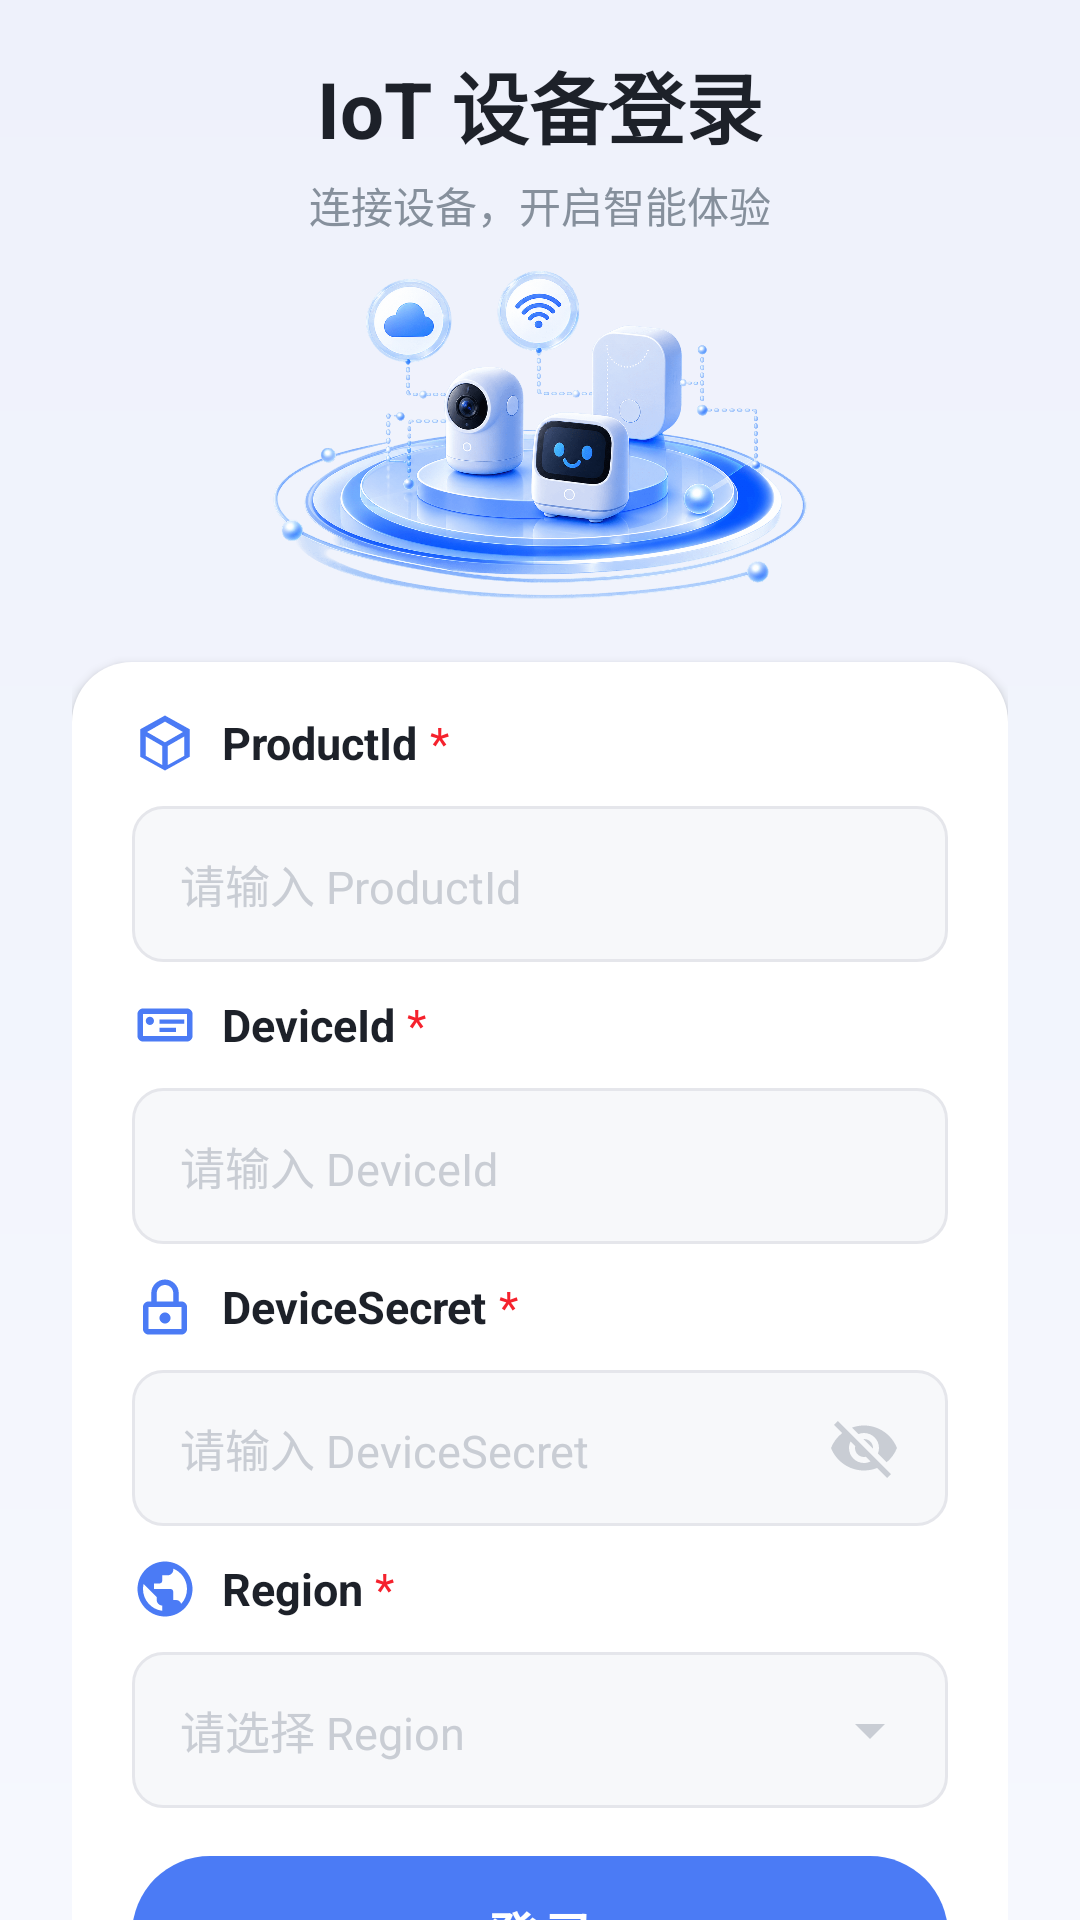

Layout XML and referenced resources for this Android screen:
<!-- AndroidManifest.xml: activity theme Theme.TXIoTDeviceDemo -->
<!-- res/layout/activity_login.xml -->
<?xml version="1.0" encoding="utf-8"?>
<ScrollView xmlns:android="http://schemas.android.com/apk/res/android"
    xmlns:tools="http://schemas.android.com/tools"
    android:layout_width="match_parent"
    android:layout_height="match_parent"
    android:background="@drawable/bg_login_gradient"
    android:fillViewport="true"
    android:scrollbars="none"
    tools:context=".LoginActivity">

    <LinearLayout
        android:layout_width="match_parent"
        android:layout_height="wrap_content"
        android:orientation="vertical"
        android:paddingHorizontal="@dimen/login_page_padding"
        android:paddingTop="16dp"
        android:paddingBottom="12dp">


        <TextView
            android:layout_width="wrap_content"
            android:layout_height="wrap_content"
            android:layout_gravity="center_horizontal"
            android:text="@string/login_title"
            android:textColor="@color/login_title"
            android:textSize="@dimen/login_title_text"
            android:textStyle="bold" />

        <TextView
            android:layout_width="wrap_content"
            android:layout_height="wrap_content"
            android:layout_gravity="center_horizontal"
            android:layout_marginTop="4dp"
            android:text="@string/login_subtitle"
            android:textColor="@color/login_subtitle"
            android:textSize="@dimen/login_subtitle_text" />

        <ImageView
            android:id="@+id/iv_login_logo"
            android:layout_width="180dp"
            android:layout_height="120dp"
            android:layout_gravity="center_horizontal"
            android:layout_marginTop="6dp"
            android:clickable="true"
            android:contentDescription="@null"
            android:focusable="true"
            android:foreground="?attr/selectableItemBackgroundBorderless"
            android:src="@mipmap/ic_iot_login" />

        <LinearLayout
            android:layout_width="match_parent"
            android:layout_height="wrap_content"
            android:background="@drawable/bg_login_card"
            android:elevation="2dp"
            android:layout_marginTop="16dp"
            android:orientation="vertical"
            android:paddingHorizontal="20dp"
            android:paddingTop="16dp"
            android:paddingBottom="16dp">

            <LinearLayout style="@style/LoginLabelRow">

                <ImageView
                    style="@style/LoginLabelIcon"
                    android:src="@drawable/ic_login_product" />

                <TextView
                    style="@style/LoginLabelText"
                    android:text="@string/login_label_product_id" />

                <TextView
                    style="@style/LoginRequiredMark"
                    android:text="@string/login_required_mark" />
            </LinearLayout>

            <FrameLayout style="@style/LoginInputContainer">

                <EditText
                    android:id="@+id/et_product_id"
                    style="@style/LoginEditText"
                    android:hint="@string/login_hint_product_id"
                    android:inputType="text"
                    android:text="" />
            </FrameLayout>

            <LinearLayout
                style="@style/LoginLabelRow"
                android:layout_marginTop="10dp">

                <ImageView
                    style="@style/LoginLabelIcon"
                    android:src="@drawable/ic_login_device" />

                <TextView
                    style="@style/LoginLabelText"
                    android:text="@string/login_label_device_id" />


                <TextView
                    style="@style/LoginRequiredMark"
                    android:text="@string/login_required_mark" />
            </LinearLayout>

            <FrameLayout style="@style/LoginInputContainer">

                <EditText
                    android:id="@+id/et_device_id"
                    style="@style/LoginEditText"
                    android:hint="@string/login_hint_device_id"
                    android:inputType="text"
                    android:text="" />
            </FrameLayout>

            <LinearLayout
                style="@style/LoginLabelRow"
                android:layout_marginTop="10dp">

                <ImageView
                    style="@style/LoginLabelIcon"
                    android:src="@drawable/ic_login_lock" />

                <TextView
                    style="@style/LoginLabelText"
                    android:text="@string/login_label_device_secret" />

                <TextView
                    style="@style/LoginRequiredMark"
                    android:text="@string/login_required_mark" />
            </LinearLayout>

            <FrameLayout style="@style/LoginInputContainer">

                <EditText
                    android:id="@+id/et_device_secret"
                    style="@style/LoginEditText"
                    android:hint="@string/login_hint_device_secret"
                    android:inputType="textPassword"
                    android:paddingEnd="48dp"
                    android:text=""
                    tools:ignore="RtlSymmetry" />

                <ImageView
                    android:id="@+id/iv_secret_toggle"
                    android:layout_width="24dp"
                    android:layout_height="24dp"
                    android:layout_gravity="end|center_vertical"
                    android:layout_marginEnd="16dp"
                    android:background="?attr/selectableItemBackgroundBorderless"
                    android:clickable="true"
                    android:contentDescription="@null"
                    android:focusable="true"
                    android:src="@drawable/ic_login_eye_toggle" />
            </FrameLayout>

            <LinearLayout
                style="@style/LoginLabelRow"
                android:layout_marginTop="10dp">

                <ImageView
                    style="@style/LoginLabelIcon"
                    android:src="@drawable/ic_login_region" />

                <TextView
                    style="@style/LoginLabelText"
                    android:text="@string/login_label_region" />

                <TextView
                    style="@style/LoginRequiredMark"
                    android:text="@string/login_required_mark" />
            </LinearLayout>

            <FrameLayout
                android:id="@+id/fl_region"
                style="@style/LoginInputContainer"
                android:clickable="true"
                android:focusable="true">

                <TextView
                    android:id="@+id/tv_region"
                    android:layout_width="match_parent"
                    android:layout_height="match_parent"
                    android:gravity="center_vertical"
                    android:paddingHorizontal="16dp"
                    android:paddingEnd="44dp"
                    android:text="@string/login_hint_region"
                    android:textColor="@color/login_input_hint"
                    android:textSize="@dimen/login_input_text"
                    tools:ignore="RtlSymmetry" />

                <ImageView
                    android:layout_width="24dp"
                    android:layout_height="24dp"
                    android:layout_gravity="end|center_vertical"
                    android:layout_marginEnd="14dp"
                    android:contentDescription="@null"
                    android:src="@drawable/ic_login_arrow_down" />
            </FrameLayout>

            <Button
                android:id="@+id/btn_login"
                android:layout_width="match_parent"
                android:layout_height="@dimen/login_button_height"
                android:layout_marginTop="16dp"
                android:background="@drawable/bg_login_button"
                android:letterSpacing="0.1"
                android:stateListAnimator="@null"
                android:text="@string/login_button"
                android:textAllCaps="false"
                android:textColor="@color/white"
                android:textSize="@dimen/login_button_text"
                android:textStyle="bold" />
        </LinearLayout>
    </LinearLayout>
</ScrollView>
<!-- resources referenced by this layout -->
<resources>
  <color name="login_input_hint">#C9CDD4</color>
  <color name="login_subtitle">#86909C</color>
  <color name="login_title">#1D2129</color>
  <color name="white">#FFFFFFFF</color>
  <dimen name="login_button_height">52dp</dimen>
  <dimen name="login_button_text">17sp</dimen>
  <dimen name="login_input_text">15sp</dimen>
  <dimen name="login_page_padding">24dp</dimen>
  <dimen name="login_subtitle_text">14sp</dimen>
  <dimen name="login_title_text">26sp</dimen>
  <!-- drawable bg_login_card (drawable) -->
  <?xml version="1.0" encoding="utf-8"?>
  <shape xmlns:android="http://schemas.android.com/apk/res/android"
      android:shape="rectangle">
      <solid android:color="@color/login_card_bg" />
      <corners android:radius="@dimen/login_card_radius" />
  </shape>
  <!-- drawable ic_login_eye_toggle (drawable) -->
  <?xml version="1.0" encoding="utf-8"?>
  <selector xmlns:android="http://schemas.android.com/apk/res/android">
      <item android:state_selected="true" android:drawable="@drawable/ic_login_eye_on" />
      <item android:drawable="@drawable/ic_login_eye_off" />
  </selector>
  <string name="login_button">登录</string>
  <string name="login_hint_device_id">请输入 DeviceId</string>
  <string name="login_hint_device_secret">请输入 DeviceSecret</string>
  <string name="login_hint_product_id">请输入 ProductId</string>
  <string name="login_hint_region">请选择 Region</string>
  <string name="login_label_device_id">DeviceId</string>
  <string name="login_label_device_secret">DeviceSecret</string>
  <string name="login_label_product_id">ProductId</string>
  <string name="login_label_region">Region</string>
  <string name="login_required_mark">*</string>
  <string name="login_subtitle">连接设备，开启智能体验</string>
  <string name="login_title">IoT 设备登录</string>
  <style name="LoginInputContainer">
          <item name="android:layout_width">match_parent</item>
          <item name="android:layout_height">@dimen/login_input_height</item>
          <item name="android:layout_marginTop">10dp</item>
          <item name="android:background">@drawable/bg_login_input</item>
      </style>
  <style name="LoginLabelIcon">
          <item name="android:layout_width">@dimen/login_icon_size</item>
          <item name="android:layout_height">@dimen/login_icon_size</item>
          <item name="android:layout_marginEnd">8dp</item>
          <item name="android:contentDescription">@null</item>
      </style>
  <style name="LoginLabelRow">
          <item name="android:layout_width">match_parent</item>
          <item name="android:layout_height">wrap_content</item>
          <item name="android:orientation">horizontal</item>
          <item name="android:gravity">center_vertical</item>
      </style>
  <style name="Theme.TXIoTDeviceDemo" parent="Theme.AppCompat.Light.NoActionBar">
          <item name="android:windowBackground">@drawable/bg_login_gradient</item>
          <item name="android:statusBarColor">@color/login_bg_start</item>
          <item name="android:windowLightStatusBar">true</item>
      </style>
  <color name="login_primary_pressed">#3D68DA</color>
  <dimen name="login_button_radius">28dp</dimen>
  <color name="login_primary">#4B7BF5</color>
  <color name="login_card_bg">#FFFFFFFF</color>
  <dimen name="login_card_radius">20dp</dimen>
  <color name="login_bg_start">#EEF1FB</color>
  <color name="login_bg_end">#F6F8FE</color>
  <color name="login_input_text">#1D2129</color>
  <dimen name="login_input_height">52dp</dimen>
  <dimen name="login_icon_size">22dp</dimen>
  <color name="login_label">#1D2129</color>
  <dimen name="login_label_text">15sp</dimen>
  <color name="login_required">#F5222D</color>
  <color name="login_input_bg">#F7F8FA</color>
  <color name="login_input_stroke">#E5E6EB</color>
  <dimen name="login_input_radius">10dp</dimen>
</resources>
